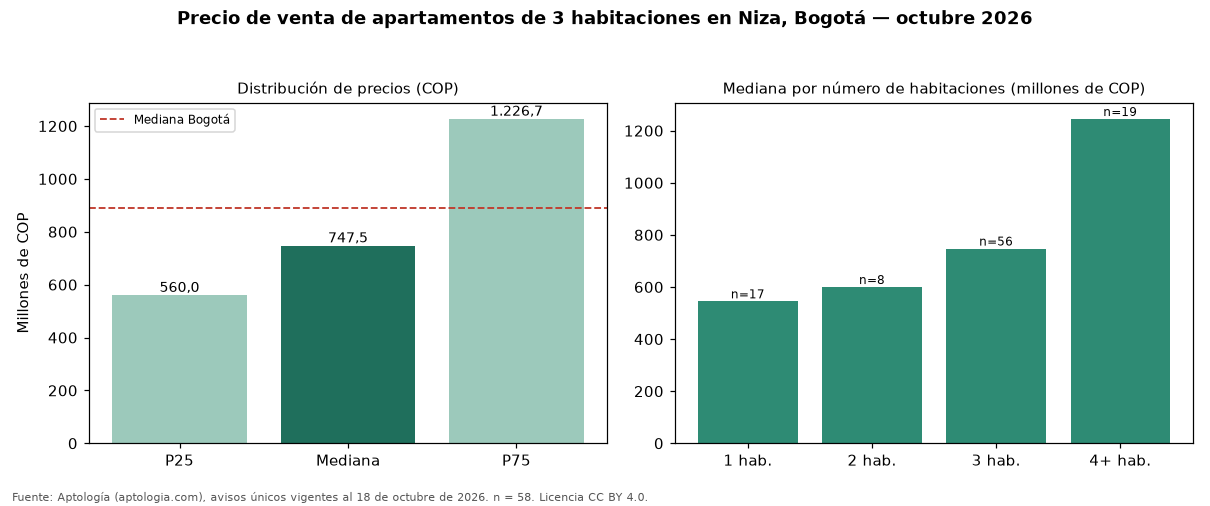

The file beside this chart, header and first rows:
seccion, metrica, valor_cop, n
precio, p25, 560000000, 58
precio, mediana, 747500000, 58
precio, p75, 1226698500, 58
cop_por_m2, p25, 4878513, 58
cop_por_m2, mediana, 5457147, 58
cop_por_m2, p75, 7402694, 58
area, area_mediana_m2, 120.5, 58
habitaciones, 1, 545000000, 17
habitaciones, 2, 600000000, 8
habitaciones, 3, 747500000, 56
habitaciones, 4+, 1245000000, 19
administracion, mediana, 692500, 52
estrato, moda, 5, 
parqueadero, porcentaje_con_parqueadero, 94.8, 58
ciudad, mediana_ciudad, 890000000, 17364
ciudad, mediana_cop_por_m2_ciudad, 7000000, 17364
